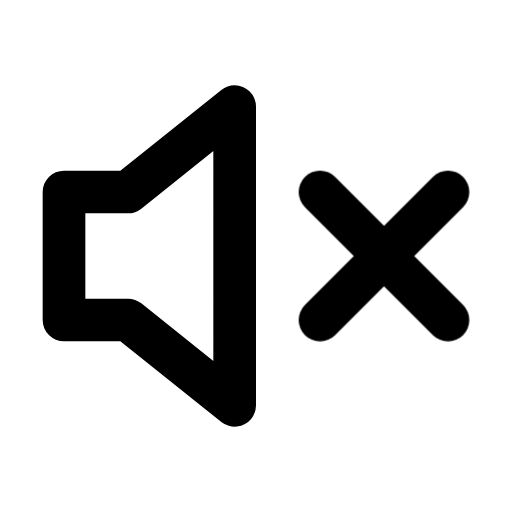
t = 0.00 s
t = 0.80 s: frame unchanged from t = 0.00 s, image omitted
t = 1.15 s: frame unchanged from t = 0.00 s, image omitted
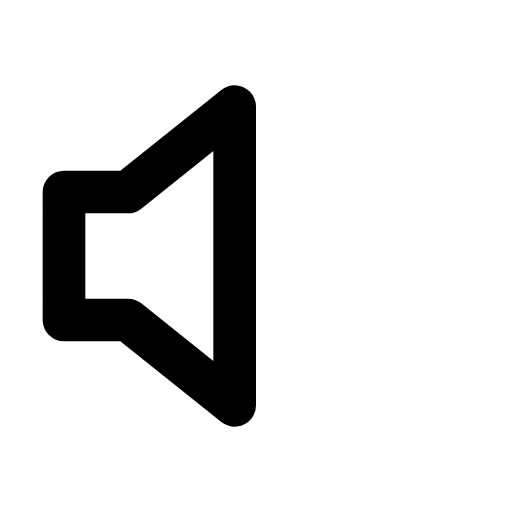
t = 1.85 s
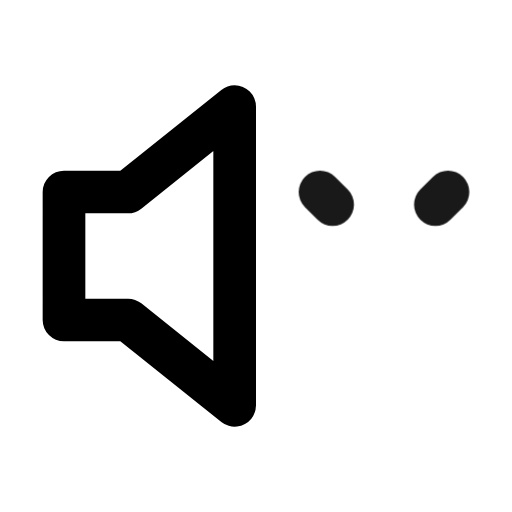
t = 2.26 s
t = 2.97 s: frame unchanged from t = 0.00 s, image omitted

The animated SVG that drew these frames (rendered in a browser with its animation timeline set to each time). Animation: 1 CSS @keyframes rule; one cycle of 3.50 s, repeats indefinitely.

<svg xmlns="http://www.w3.org/2000/svg" width="24" height="24" fill="none" stroke="currentColor" stroke-linecap="round" stroke-linejoin="round" stroke-width="2" viewBox="0 0 24 24">
    <!-- Generated by scripts/icon-expansion/generate.mjs -->
    <style>
        @media (prefers-reduced-motion: no-preference) {
            @keyframes ira-exp-trace { 0%, 7% { stroke-dashoffset: 1; opacity: 0; } 15%, 75% { opacity: 1; } 47%, 100% { stroke-dashoffset: 0; } 96%, 100% { opacity: 0; } }
            [data-ira-motion="volume-mute"] path { stroke-dasharray: 1 2; animation: ira-exp-trace 2.7s ease-in-out -0.8s infinite; }
        }
    </style>
    <path d="m11 5-5 4H3v6h3l5 4z"/>
    <g data-ira-motion="volume-mute"><path pathLength="1" d="m15 9 6 6m0-6-6 6"/></g>
</svg>
